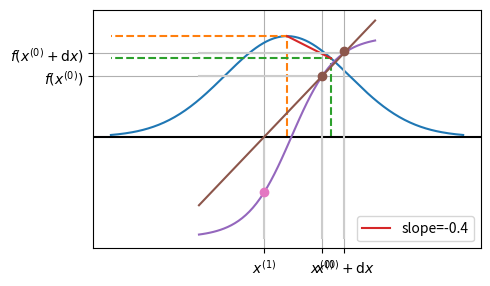

This figure's Python source: (Note: this script raises an exception after producing the figure.)
from matplotlib import pyplot as plt
import numpy as np
import pandas as pd
import sys

plt.rcParams["figure.figsize"] = [5, 3.1]

def newton(f, df, x0, tol=1.0e-10):
    x = x0

    while abs(f(x)) > tol:
        x = x - f(x) / df(x)

    return x

def f(x):
    return np.exp(-(x**2))


def plot(dt=1.0):
    t = np.linspace(-2, 2, 200)
    plt.plot(t, f(t))

    plt.plot([0, 0, -2], [0, f(0), f(0)], "--")
    plt.plot([dt, dt, -2], [0, f(dt), f(dt)], "--")

    slope = (f(dt) - f(0)) / dt
    plt.plot([0, dt], [f(0), f(dt)], label=f"{slope=:.1f}")

    plt.xticks([0, dt], ["t", "t + dt"])
    plt.yticks([f(0), f(dt)], ["f(t)", "f(t + dt)"])

    plt.grid("off")
    plt.legend()
    plt.show()


plot(0.5)

def modified_newton(f, x0, dx, tol=1.0e-10):
    x = x0

    while abs(f(x)) > tol:
        df = (f(x + dx) - f(x)) / dx  # two extra evaluations of f
        # per iteration
        x = x - f(x) / df

    return x

def modified_newton2(f, x0, dx, tol=1.0e-10):
    x = x0
    fx = f(x)

    while abs(fx) > tol:
        df = (f(x + dx) - fx) / dx  # one extra evaluations of f
        # per iteration
        x = x - fx / df
        fx = f(x)  # one original evaluation of f per iteration

    return x

x = np.linspace(-1, 1)
f = lambda x: np.tanh(x / 0.5 - 0.1)
df = lambda x: 2 * np.cosh(2.0 * x - 0.1) ** -2
fx = f(x)

plt.axhline(0, color="0")  # x = 0

x0 = 0.4
dx = 0.25

x1 = x0 - dx * f(x0) / (f(x0 + dx) - f(x0))

plt.plot([x0, x0, -1], [-1, f(x0), f(x0)], "0.80")
plt.plot([x0 + dx, x0 + dx, -1], [-1, f(x0 + dx), f(x0 + dx)], "0.80")
plt.plot([x1, x1], [-1, 0.0], "0.80")

plt.xticks([x0, x0 + dx, x1], ["$x^{(0)}$", "$x^{(0)} + \mathrm{d}x$", "$x^{(1)}$"])
plt.yticks([f(x0), f(x0 + dx)], ["$f(x^{(0)})$", "$f(x^{(0)} + \mathrm{d}x)$"])

plt.plot(x, fx)
l = plt.plot([x0, x0 + dx], [f(x0), f(x0) + dx], "o")
plt.plot(x1, f(x1), "o")

plt.plot(x, f(x0) + (x - x0) * (f(x0 + dx) - f(x0)) / dx, color=l[0].get_color())

plt.show()

def cubic(x):
    return x**3


def d_cubic(x):
    return 3 * x**2


x = 1

headers = ["dx", "approx", "abs error", "rel error"]
data = []

for e in range(4, 18, 2):
    dx = 10**-e
    approx = (cubic(x + dx) - cubic(x)) / dx
    exact = d_cubic(x)
    abs_error = abs(exact - approx)
    rel_error = abs(exact - approx) / exact

    new_data = [dx, approx, abs_error, rel_error]
    data.append(new_data)

df = pd.DataFrame(data, columns=headers)
df.style.format(
    formatter={"dx": "{:e}", "approx": "{:f}", "abs error": "{:e}", "rel error": "{:e}"}
).hide_index().set_caption(
    "Simple approximation of a derivative using floating point arithmetic"
)

xx = np.linspace(0.5, 1.5)
exact = d_cubic(xx)


fig, (ax1, ax2) = plt.subplots(1, 2, figsize=(8, 6))
fig.suptitle("Approximations of the derivative")

ax1 = plt.subplot(121)
ax2 = plt.subplot(122)

for e in range(4, 18, 2):
    dx = 10**-e
    approx = (cubic(xx + dx) - cubic(xx)) / dx

    ax1.plot(xx, approx, label="dx=$10^{" + str(-e) + "}$")
    ax2.semilogy(xx, abs(approx - exact))

ax1.plot(xx, exact, "k--", label="exact")

ax1.set_xlabel("x")
ax1.set_ylabel("df")
ax1.grid()
ax1.legend()

ax2.set_xlabel("x")
ax2.set_ylabel("abs error")
ax2.grid("on")

plt.tight_layout()
plt.show()

eps = np.finfo(np.double).eps
dx = np.sqrt(eps)

print(f"{eps=} {dx=}")

xx = np.linspace(0.5, 1.5)
exact = d_cubic(xx)

fig, (ax1, ax2) = plt.subplots(1, 2, figsize=(8, 6))
fig.suptitle("A special approximation of the derivative")

for e in range(4, 18, 2):
    dx = 10**-e
    approx = (cubic(xx + dx) - cubic(xx)) / dx

    ax1.plot(xx, approx, "0.5")
    ax2.semilogy(xx, abs(approx - exact), "0.5")

ax1.plot(xx, exact, "k--")

eps = np.finfo(np.double).eps
dx = np.sqrt(eps)

approx = (cubic(xx + dx) - cubic(xx)) / dx

ax1.plot(xx, approx, "r", label=r"dx = $\sqrt{eps}$")
ax2.semilogy(xx, abs(approx - exact), "r", label=r"dx = $\sqrt{eps}$")

ax1.set_xlabel("x")
ax1.set_ylabel("df")
ax1.grid("on")
ax1.legend()

ax2.set_xlabel("x")
ax2.set_ylabel("abs error")
ax2.grid("on")

plt.tight_layout()
plt.show()

def modified_newton_with_table(f, x0, tol=1.0e-10, maxiter=100):
    eps = np.finfo(np.double).eps
    dx = np.sqrt(eps)

    x = np.double(x0)
    it = 0

    headers = ["iter", "x", "f(x)"]
    data = []
    data.append([it, x, f(x)])

    while abs(f(x)) > tol:
        it += 1

        df = (f(x + dx) - f(x)) / dx
        x = x - f(x) / df
        data.append([it, x, f(x)])

        if it > maxiter:
            sys.stderr.write(
                "WARNING! Modified Newton iteration has not converged. "
                + "Too many iterations.\n"
            )
            break

    df = pd.DataFrame(data, columns=headers)
    return df.style.hide_index()

def f_naca0012(x):
    t = 0.1

    yp = (
        -0.1015 * x**4
        + 0.2843 * x**3
        - 0.3516 * x**2
        - 0.126 * x
        + 0.2969 * np.sqrt(x)
    )
    f = yp - 0.5 * t

    return f

def wing_shape(x):
    yp = (
        -0.1015 * np.power(x, 4)
        + 0.2843 * np.power(x, 3)
        - 0.3516 * np.power(x, 2)
        - 0.126 * x
        + 0.2969 * np.sqrt(x)
    )
    f = yp

    return f


t = np.linspace(0, 1, 1000)
p = plt.plot(t, wing_shape(t))
plt.plot(t, -wing_shape(t), color=p[0].get_color())
plt.axis("equal")
plt.grid("on")

plt.show()

modified_newton_with_table(f_naca0012, x0=1.0, tol=1.0e-4)

modified_newton_with_table(f_naca0012, x0=0.1, tol=1.0e-4)

def secant(f, x0, x1, tol=1.0e-10):
    # two initial function evaluations
    f0 = f(x0)
    f1 = f(x1)

    while abs(f1) > tol:
        # compute derivative approximation
        df = (f1 - f0) / (x1 - x0)
        # update x
        x2 = x1 - f1 / df

        # update other variables
        x0, f0 = x1, f1
        x1, f1 = x2, f(x2)  # one evaluation of f per iteration

    return x1

x = np.linspace(-1, 1)
f = lambda x: np.tanh(x / 0.5 - 0.1)
df = lambda x: 2 * np.cosh(2.0 * x - 0.1) ** -2
fx = f(x)

plt.axhline(0, color="0")  # x = 0

x0 = 0.4
x1 = 0.6
x2 = x1 - f(x1) * (x1 - x0) / (f(x1) - f(x0))

plt.plot([x0, x0, -1], [-1, f(x0), f(x0)], "0.80")
plt.plot([x1, x1, -1], [-1, f(x1), f(x1)], "0.80")
plt.plot([x2, x2], [-1, 0.0], "0.80")

plt.xticks([x0, x1, x2], ["$x^{(0)}$", "$x^{(1)}$", "$x^{(2)}$"])
plt.yticks([f(x0), f(x1)], ["$f(x^{(0)})$", "$f(x^{(1)})$"])

plt.plot(x, fx)
l = plt.plot([x0, x1], [f(x0), f(x1)], "o")
plt.plot(x2, f(x2), "o")

plt.plot(x, f(x0) + (x - x0) * (f(x1) - f(x0)) / (x1 - x0), color=l[0].get_color())

plt.show()

def secant_with_table(f, x0, x1, tol=1.0e-10):
    f0 = f(x0)
    f1 = f(x1)

    it = 0

    headers = ["iter", "x0", "f(x0)", "x1", "f(x1)"]
    data = []
    data.append([it, x0, f0, x1, f1])

    while abs(f1) > tol:
        it = it + 1

        df = (f1 - f0) / (x1 - x0)
        x = x1 - f1 / df

        x0, f0 = x1, f1
        x1, f1 = x, f(x)  # one evaluation of f per iteration

        data.append([it, x0, f0, x1, f1])

    df = pd.DataFrame(data, columns=headers)
    return df.style.hide_index()

secant_with_table(f_naca0012, x0=1.0, x1=0.9, tol=1.0e-4)

secant_with_table(f_naca0012, x0=0.0, x1=0.1, tol=1.0e-4)

def f_turning(x):
    return (x - 1) ** 2


secant_with_table(f_turning, x0=4.0, x1=3.0, tol=1.0e-4)

# equal function values at x0 and x1
secant(f_turning, x0=4.0, x1=-2.0, tol=1.0e-4)

# too small tolerance means x0 = x1!
secant(f_turning, x0=4.0, x1=3.0, tol=1.0e-50)

def f(x):
    t = 0.1

    yp = (
        -0.1015 * np.power(x, 4)
        + 0.2843 * np.power(x, 3)
        - 0.3516 * np.power(x, 2)
        - 0.126 * x
        + 0.2969 * np.sqrt(x)
    )
    f = yp - 0.5 * t

    return f


def df(x):
    dy = (
        -4 * 0.1015 * np.power(x, 3)
        + 3 * 0.2843 * np.power(x, 2)
        - 2 * 0.3516 * x
        - 0.126
        + 0.2969 * 0.5 * np.power(x, -0.5)
    )
    f = dy

    return f


def bisection(func, a, b, tol=1.0e-10):
    # Starting values
    fa = func(a)
    func(b)

    feval = [2]
    rets = [(a + b) / 2]

    while b - a > tol:
        # Find new mid point
        c = (a + b) / 2
        fc = func(c)

        # if root is in left half of interval
        if fa * fc < 0.0:
            # move right end
            b = c
        else:
            # otherwise,
            # move the left end
            a = c
            fa = fc

        feval.append(feval[-1] + 1)
        rets.append((a + b) / 2)

    return rets, feval


def newton_values(f, df, x0, tol=1.0e-10):
    x = x0

    feval = [1]
    rets = [x]

    while abs(f(x)) > tol:
        x = x - f(x) / df(x)
        rets.append(x)
        feval.append(feval[-1] + 2)

    return rets, feval


def modified_newton_values(f, x0, tol=1.0e-10, maxiter=100):
    eps = np.finfo(np.double).eps
    dx = np.sqrt(eps)

    x = x0
    rets = [x]
    feval = [1]

    while abs(f(x)) > tol:
        df = (f(x + dx) - f(x)) / dx
        x = x - f(x) / df

        rets.append(x)
        feval.append(feval[-1] + 2)

    return rets, feval


def secant(f, x0, x1, tol=1.0e-10):
    # two initial function evaluations
    f0 = f(x0)
    f1 = f(x1)

    feval = [2]
    rets = [x1]

    while abs(f1) > tol:
        # compute derivative approximation
        df = (f1 - f0) / (x1 - x0)
        # update x
        x2 = x1 - f1 / df

        # update other variables
        x0, f0 = x1, f1
        x1, f1 = x2, f(x2)  # one evaluation of f per iteration

        rets.append(x1)
        feval.append(feval[-1] + 1)

    return rets, feval


tol = 1.0e-15
bisection_rets, bisection_fevals = bisection(f, 0.5, 1.0, tol=tol)
newton_rets, newton_fevals = newton_values(f, df, x0=1.0, tol=tol)
modified_rets, modified_fevals = modified_newton_values(f, x0=1.0, tol=tol)
secant_rets, secant_fevals = secant(f, x0=1.0, x1=0.5, tol=tol)

plt.figure(figsize=(8, 6))

plt.semilogy([abs(f(x)) for x in bisection_rets], ".-", label="bisection")
plt.semilogy([abs(f(x)) for x in newton_rets], ".-", label="Newton")
plt.semilogy([abs(f(x)) for x in modified_rets], ".-", label="Mod-Newton")
plt.semilogy([abs(f(x)) for x in secant_rets], ".-", label="secant")

plt.title("Rates of convergence for iterations")
plt.xlabel("iter ($i$)")
plt.ylabel("$|f(x^{(i)})|$")
plt.legend()
plt.grid("on")
plt.show()

plt.figure(figsize=(8, 6))

plt.semilogy(
    bisection_fevals, [abs(f(x)) for x in bisection_rets], ".-", label="bisection"
)
plt.semilogy(newton_fevals, [abs(f(x)) for x in newton_rets], ".-", label="Newton")
plt.semilogy(
    modified_fevals, [abs(f(x)) for x in modified_rets], ".-", label="Mod-Newton"
)
plt.semilogy(secant_fevals, [abs(f(x)) for x in secant_rets], ".-", label="secant")

plt.title("Rates of convergence for computational cost")
plt.xlabel("function (or derivative) evaluations")
plt.ylabel("$|f(x^{(i)})|$")
plt.legend()
plt.grid("on")
plt.show()